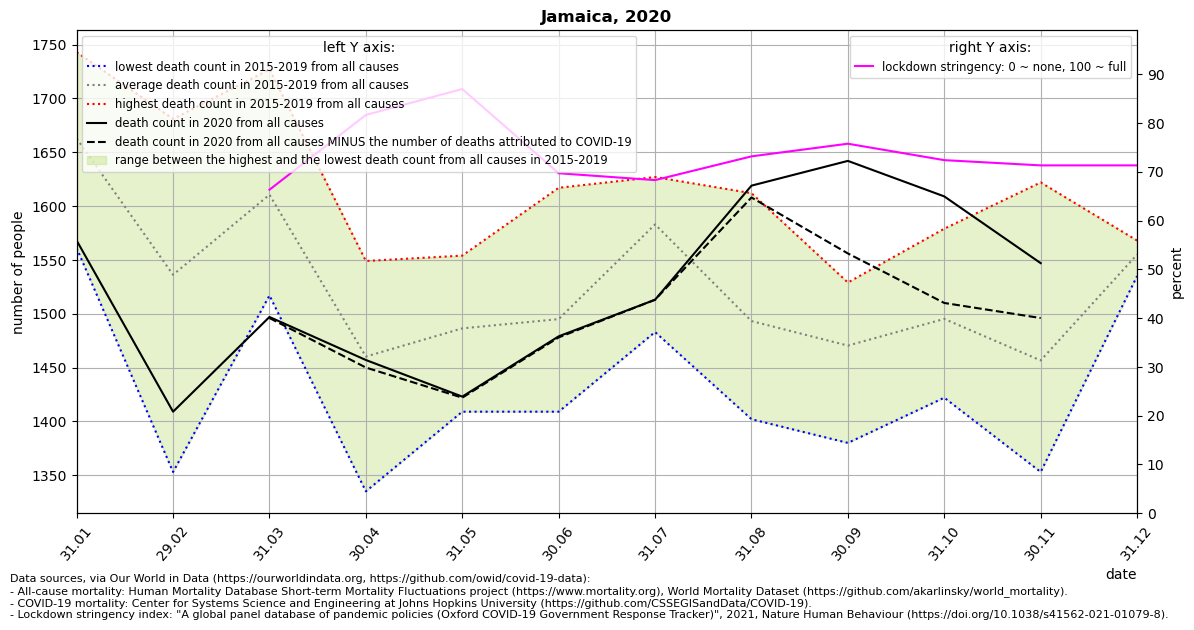

Values plotted in this chart, from the file beside it:
location, date, time, time_unit, deaths_2010_all_ages, deaths_2011_all_ages, deaths_2012_all_ages, deaths_2013_all_ages, deaths_2014_all_ages, deaths_2015_all_ages, deaths_2016_all_ages, deaths_2017_all_ages, deaths_2018_all_ages, deaths_2019_all_ages, deaths_2020_all_ages, deaths_2021_all_ages, new_deaths, stringency_index, deaths_min, deaths_max, deaths_mean, deaths_noncovid
Jamaica, 2020-01-31, 1, monthly, , , , , , 1735, 1561, 1580, 1695, 1743, 1568, , , , 1561, 1743, 1663, 
Jamaica, 2020-02-29, 2, monthly, , , , , , 1511, 1615, 1353, 1521, 1681, 1409, , , , 1353, 1681, 1536, 
Jamaica, 2020-03-31, 3, monthly, , , , , , 1517, 1602, 1537, 1670, 1727, 1497, , 1.0, 66.31, 1517, 1727, 1611, 1496
Jamaica, 2020-04-30, 4, monthly, , , , , , 1435, 1335, 1445, 1549, 1537, 1457, , 7.0, 81.64, 1335, 1549, 1460, 1450
Jamaica, 2020-05-31, 5, monthly, , , , , , 1409, 1490, 1554, 1513, 1466, 1423, , 1.0, 86.95, 1409, 1554, 1486, 1422
Jamaica, 2020-06-30, 6, monthly, , , , , , 1489, 1488, 1409, 1472, 1617, 1479, , 1.0, 69.69, 1409, 1617, 1495, 1478
Jamaica, 2020-07-31, 7, monthly, , , , , , 1483, 1605, 1627, 1607, 1593, 1513, , 0.0, 68.28, 1483, 1627, 1583, 1513
Jamaica, 2020-08-31, 8, monthly, , , , , , 1464, 1470, 1518, 1402, 1612, 1619, , 11.0, 73.15, 1402, 1612, 1493, 1608
Jamaica, 2020-09-30, 9, monthly, , , , , , 1467, 1525, 1451, 1380, 1529, 1642, , 86.0, 75.74, 1380, 1529, 1470, 1556
Jamaica, 2020-10-31, 10, monthly, , , , , , 1438, 1579, 1492, 1422, 1545, 1609, , 99.0, 72.37, 1422, 1579, 1495, 1510
Jamaica, 2020-11-30, 11, monthly, , , , , , 1387, 1524, 1397, 1353, 1622, 1547, , 51.0, 71.3, 1353, 1622, 1457, 1496
Jamaica, 2020-12-31, 12, monthly, , , , , , 1568, 1535, 1565, 1560, 1547, , , 45.0, 71.3, 1535, 1568, 1555, 
